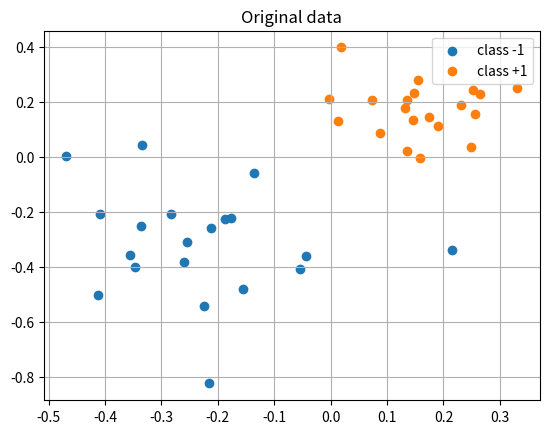
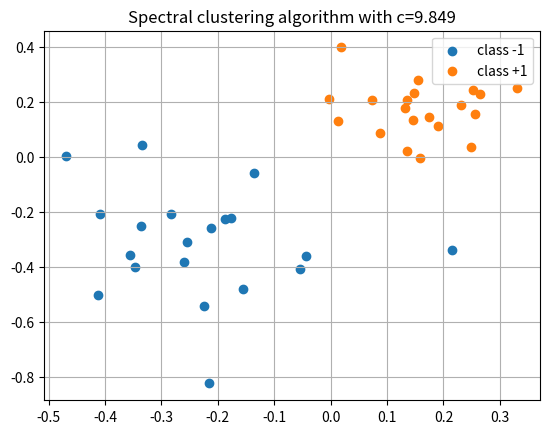

Reproduce these figures in Python, in order.
import numpy as np
import matplotlib.pyplot as plt
from numpy.linalg import norm, eig

# Functions for the task 2
def W_matrix(xdata, c):
    '''
    With W_ij = exp(-c||x_i-x_j||^2), we get the W matrix.

    input:
        -xdata: array (m*n), the input data
        -c: float, parameter c
    output:
        -W: array (m*m), the weight matrix
    '''
    num_samples, dim_samples = xdata.shape[0], xdata.shape[1]
    W = np.zeros((num_samples, num_samples))
    for row in range(W.shape[0]):
        for col in range(W.shape[1]):
            W[row][col] = np.exp(-c*norm(xdata[row]-xdata[col])**2)
    return W

def L_matrix(W):
    '''
    Define D as the diagonal matrix which D_ii=sum of i-th row of W.
    Then we get graph laplacian L = D - W

    input:
        -W: array(m*m), the weight matrix
    output:
        -L: array(m*m), the graph laplacian
    '''
    diagonal_sum = np.sum(W, axis=1)
    L = -W
    for i in range(len(W)):
        L[i][i] = diagonal_sum[i] - W[i][i]
    return L

def cluster(L):
    '''
    Compute eigenvalues and eigenvectors of L, then sort eigenvalues. Pick 
    the eigenvector with the second smallest eigenvalue. Predict y_i by 
    determining the sign of i-th element of the eigenvector.

    input:
        -L: array(m*m), the graph laplacian
    output:
        -y_hat: array(1*m), our predicted y
    '''
    eigenvalue, eigenvector = eig(L)
    eig_dict = {eigenvalue[i]:eigenvector[:,i] for i in range(len(eigenvalue))}
    v2 = eig_dict[sorted(eig_dict)[1]]
    y_hat = np.zeros(len(L))
    for i in range(len(L)):
        if v2[i] >= 0:
            y_hat[i] = 1
        else:
            y_hat[i] = -1
    return y_hat

def plot_best_figure(x, y, c_list, task=1):
    '''
    With given inputs, labels, and parameter c list, choose c which could (almost)
    correctly cluster data. Then plot the clustering figure. Finally return the 
    optimal c and related predicted y.

    input:
        -x: array (m*n), the input data
        -y: array (1*m), the label data
        -c_list: list, a list of c values
        -task: int, number of task in case to save the figure
    output:
        -opt_c: float, optimal c which could (almost) correctly cluster data
        -opt_y_hat: the predicted-y list with optimal c.
    '''
    num_samples = len(x)
    min_wrong_c = num_samples

    for c in c_list:
        W = W_matrix(x, c)
        L = L_matrix(W)
        y_hat = cluster(L)
        error = 0
        # If c could result a smaller error number, then update opt_c
        for i in range(num_samples):
            if y_hat[i] != y[i]:
                error += 1
        if error < min_wrong_c:
            min_wrong_c = error
            opt_c = c
            opt_y_hat = y_hat

    # Plot the correctly clustered data
    group1, group2 = [], []
    for i in range(len(opt_y_hat)):
        if opt_y_hat[i] == -1:
            group1.append(x[i])
        else:
            group2.append(x[i])
    group1, group2 = np.array(group1), np.array(group2)

    fig, ax = plt.subplots()
    ax.scatter(group1[:,0], group1[:,1], label='class -1')
    ax.scatter(group2[:,0], group2[:,1], label='class +1')
    plt.title('Spectral clustering algorithm with c={:.3f}'.format(opt_c))
    plt.grid()
    plt.legend()
    plt.savefig("2-"+str(task)+"-2.png",dpi=500)
    plt.show()

    return opt_c, opt_y_hat

if __name__ == '__main__':
    ### Task 2
    # Generate self-designed dataset
    c_list = [2**i for i in np.arange(-10, 10.01, 0.1)]
    np.random.seed(27)
    class1 = np.random.multivariate_normal(
        [-0.3, -0.3], 0.04 * np.identity(2), size=20)
    label1 = -1 * np.ones(20)
    class2 = np.random.multivariate_normal(
        [0.15, 0.15], 0.01 * np.identity(2), size=20)
    label2 = np.ones(20)
    x = np.vstack((class1, class2))
    y = np.hstack((label1, label2))

    # Plot data with its label
    fig, ax = plt.subplots()
    ax.scatter(class1[:, 0], class1[:, 1], label='class -1')
    ax.scatter(class2[:, 0], class2[:, 1], label='class +1')
    plt.legend()
    plt.grid()
    plt.title('Original data')
    plt.savefig('2-2-1.png', dpi=500)
    plt.show()

    # Get c and its clustered data
    opt_c2, opt_y_hat2 = plot_best_figure(x, y, c_list, task=2)
